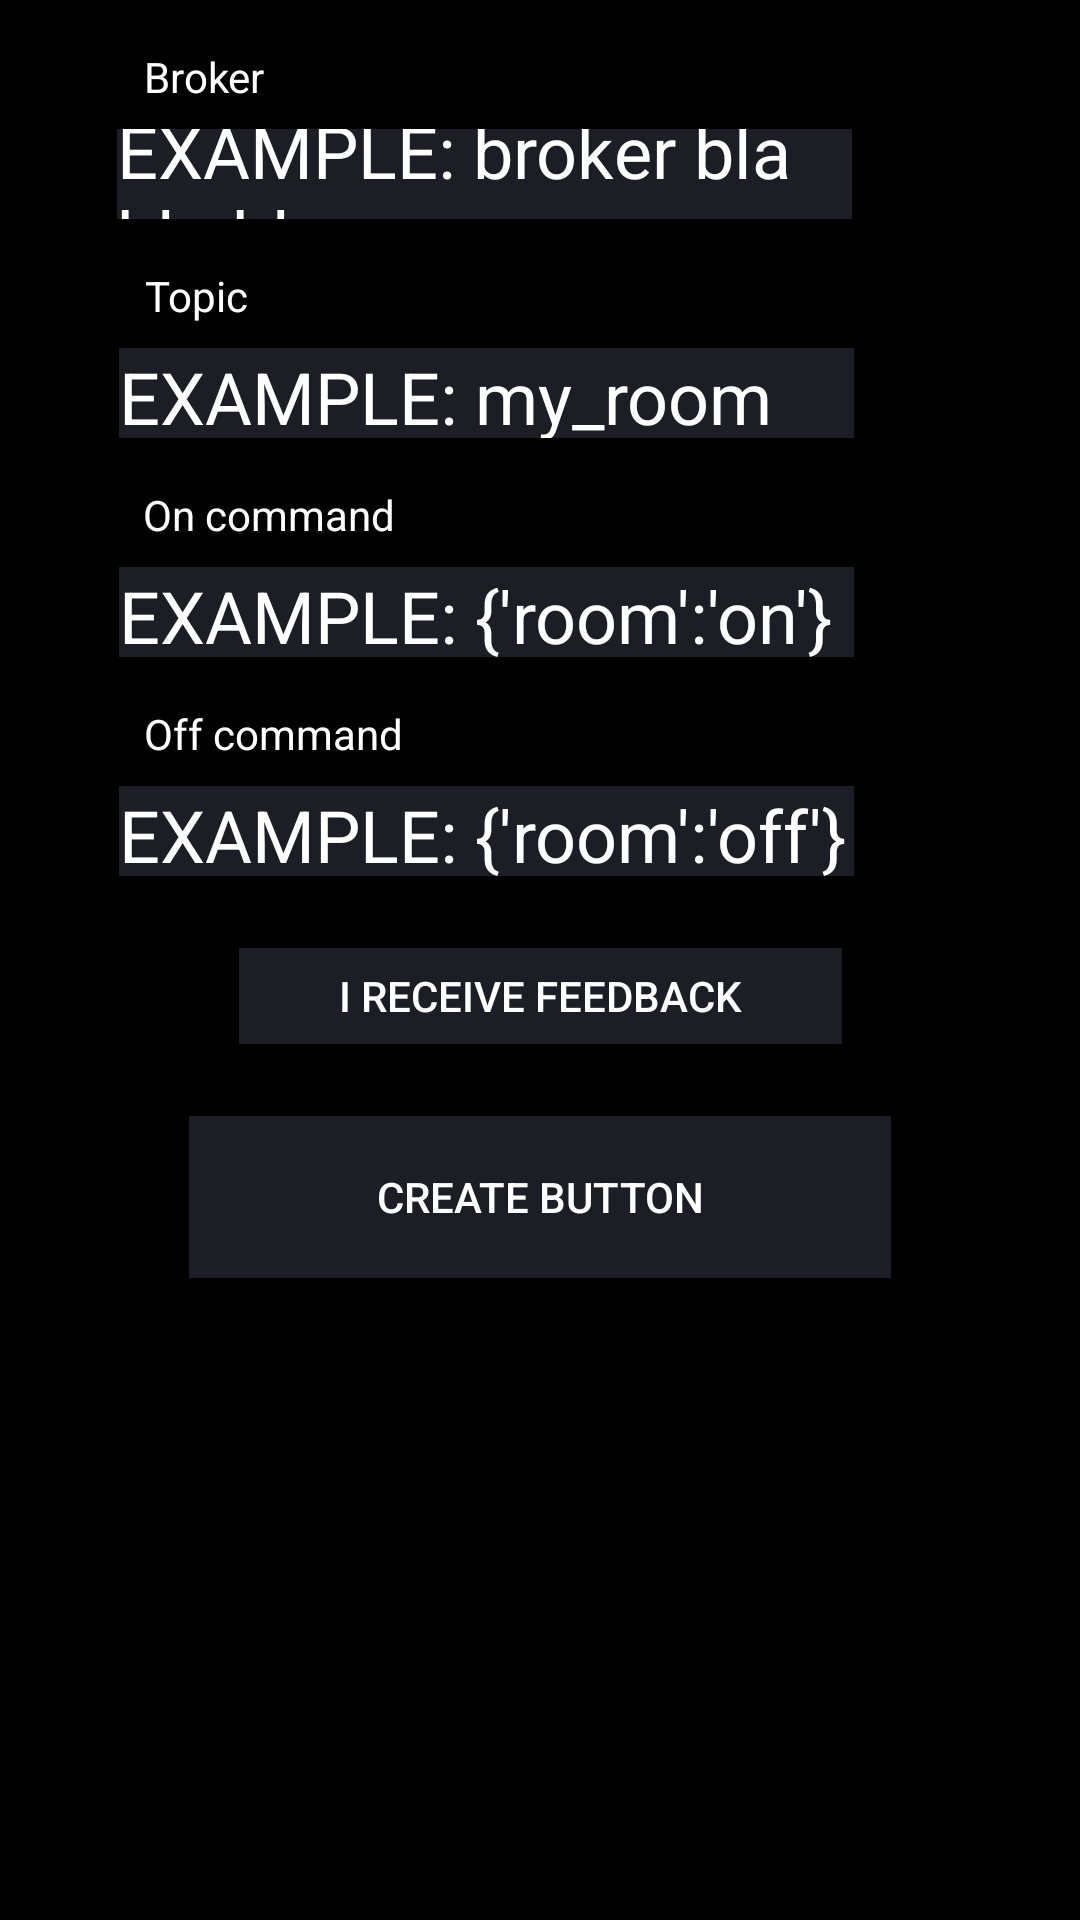

The Android layout XML behind this screen, and the referenced resources:
<!-- AndroidManifest.xml: application theme AppTheme -->
<!-- res/layout/fragment_on_off_config.xml -->
<?xml version="1.0" encoding="utf-8"?>
<android.support.constraint.ConstraintLayout xmlns:android="http://schemas.android.com/apk/res/android"
    xmlns:app="http://schemas.android.com/apk/res-auto"
    xmlns:tools="http://schemas.android.com/tools"
    android:layout_width="match_parent"
    android:layout_height="match_parent"
    android:background="@color/black">

    <Button
        android:id="@+id/createButton"
        android:layout_width="234dp"
        android:layout_height="54dp"
        android:layout_marginTop="24dp"
        android:layout_marginBottom="8dp"
        android:background="@color/grey"
        android:text="@string/create_button"
        android:textColor="@color/white"
        app:layout_constraintBottom_toBottomOf="parent"
        app:layout_constraintEnd_toEndOf="parent"
        app:layout_constraintStart_toStartOf="parent"
        app:layout_constraintTop_toBottomOf="@+id/feedback_button"
        app:layout_constraintVertical_bias="0.0" />

    <EditText
        android:id="@+id/brokerEditText"
        android:layout_width="245dp"
        android:layout_height="30dp"
        android:layout_marginTop="8dp"
        android:background="@color/grey"
        android:text="@string/broker_example"
        android:textColor="@color/white"
        android:textSize="24sp"
        app:layout_constraintEnd_toEndOf="parent"
        app:layout_constraintHorizontal_bias="0.34"
        app:layout_constraintStart_toStartOf="parent"
        app:layout_constraintTop_toBottomOf="@+id/textView15"/>

    <TextView
        android:id="@+id/textView16"
        android:layout_width="wrap_content"
        android:layout_height="wrap_content"
        android:layout_marginTop="16dp"
        android:text="@string/topic"
        android:textColor="@color/white"
        app:layout_constraintEnd_toEndOf="parent"
        app:layout_constraintHorizontal_bias="0.148"
        app:layout_constraintStart_toStartOf="parent"
        app:layout_constraintTop_toBottomOf="@+id/brokerEditText" />

    <TextView
        android:id="@+id/textView15"
        android:layout_width="wrap_content"
        android:layout_height="wrap_content"
        android:layout_marginTop="16dp"
        android:text="@string/broker"
        android:textColor="@color/white"
        app:layout_constraintEnd_toEndOf="parent"
        app:layout_constraintHorizontal_bias="0.15"
        app:layout_constraintStart_toStartOf="parent"
        app:layout_constraintTop_toTopOf="parent" />

    <Button
        android:id="@+id/feedback_button"
        android:layout_width="201dp"
        android:layout_height="32dp"
        android:layout_marginTop="24dp"
        android:background="@color/grey"
        android:text="@string/create_feedback"
        android:textColor="@color/white"
        app:layout_constraintEnd_toEndOf="parent"
        app:layout_constraintHorizontal_bias="0.502"
        app:layout_constraintStart_toStartOf="parent"
        app:layout_constraintTop_toBottomOf="@+id/offCommandTextView" />

    <TextView
        android:id="@+id/textView10"
        android:layout_width="wrap_content"
        android:layout_height="wrap_content"
        android:layout_marginTop="16dp"
        android:text="@string/off_command"
        android:textColor="@color/white"
        app:layout_constraintEnd_toEndOf="parent"
        app:layout_constraintHorizontal_bias="0.175"
        app:layout_constraintStart_toStartOf="parent"
        app:layout_constraintTop_toBottomOf="@+id/onCommandTextView" />

    <TextView
        android:id="@+id/onCommandTextView"
        android:layout_width="245dp"
        android:layout_height="30dp"
        android:layout_marginTop="8dp"
        android:background="@color/grey"
        android:text="@string/on_example"
        android:textColor="@color/white"
        android:textSize="24sp"
        app:layout_constraintEnd_toEndOf="parent"
        app:layout_constraintHorizontal_bias="0.345"
        app:layout_constraintStart_toStartOf="parent"
        app:layout_constraintTop_toBottomOf="@+id/textView4" />

    <TextView
        android:id="@+id/textView4"
        android:layout_width="wrap_content"
        android:layout_height="wrap_content"
        android:layout_marginTop="16dp"
        android:text="@string/on_command"
        android:textColor="@color/white"
        app:layout_constraintEnd_toEndOf="parent"
        app:layout_constraintHorizontal_bias="0.173"
        app:layout_constraintStart_toStartOf="parent"
        app:layout_constraintTop_toBottomOf="@+id/topicTextView" />

    <TextView
        android:id="@+id/offCommandTextView"
        android:layout_width="245dp"
        android:layout_height="30dp"
        android:layout_marginTop="8dp"
        android:background="@color/grey"
        android:text="@string/off_example"
        android:textColor="@color/white"
        android:textSize="24sp"
        app:layout_constraintEnd_toEndOf="parent"
        app:layout_constraintHorizontal_bias="0.345"
        app:layout_constraintStart_toStartOf="parent"
        app:layout_constraintTop_toBottomOf="@+id/textView10" />

    <TextView
        android:id="@+id/topicTextView"
        android:layout_width="245dp"
        android:layout_height="30dp"
        android:layout_marginTop="8dp"
        android:background="@color/grey"
        android:text="@string/topic_example"
        android:textColor="@color/white"
        android:textSize="24sp"
        app:layout_constraintEnd_toEndOf="parent"
        app:layout_constraintHorizontal_bias="0.345"
        app:layout_constraintStart_toStartOf="parent"
        app:layout_constraintTop_toBottomOf="@+id/textView16" />

</android.support.constraint.ConstraintLayout>
<!-- resources referenced by this layout -->
<resources>
  <color name="black">#000000</color>
  <color name="grey">#1d1e25</color>
  <color name="white">#ffffff</color>
  <string name="broker">Broker</string>
  <string name="broker_example">EXAMPLE: broker bla bla bla</string>
  <string name="create_button">Create Button</string>
  <string name="create_feedback">I receive feedback</string>
  <string name="off_command">Off command</string>
  <string name="off_example">EXAMPLE: {\'room':'off\'}</string>
  <string name="on_command">On command</string>
  <string name="on_example">EXAMPLE: {\'room':'on\'}</string>
  <string name="topic">Topic</string>
  <string name="topic_example">EXAMPLE: my_room</string>
</resources>
